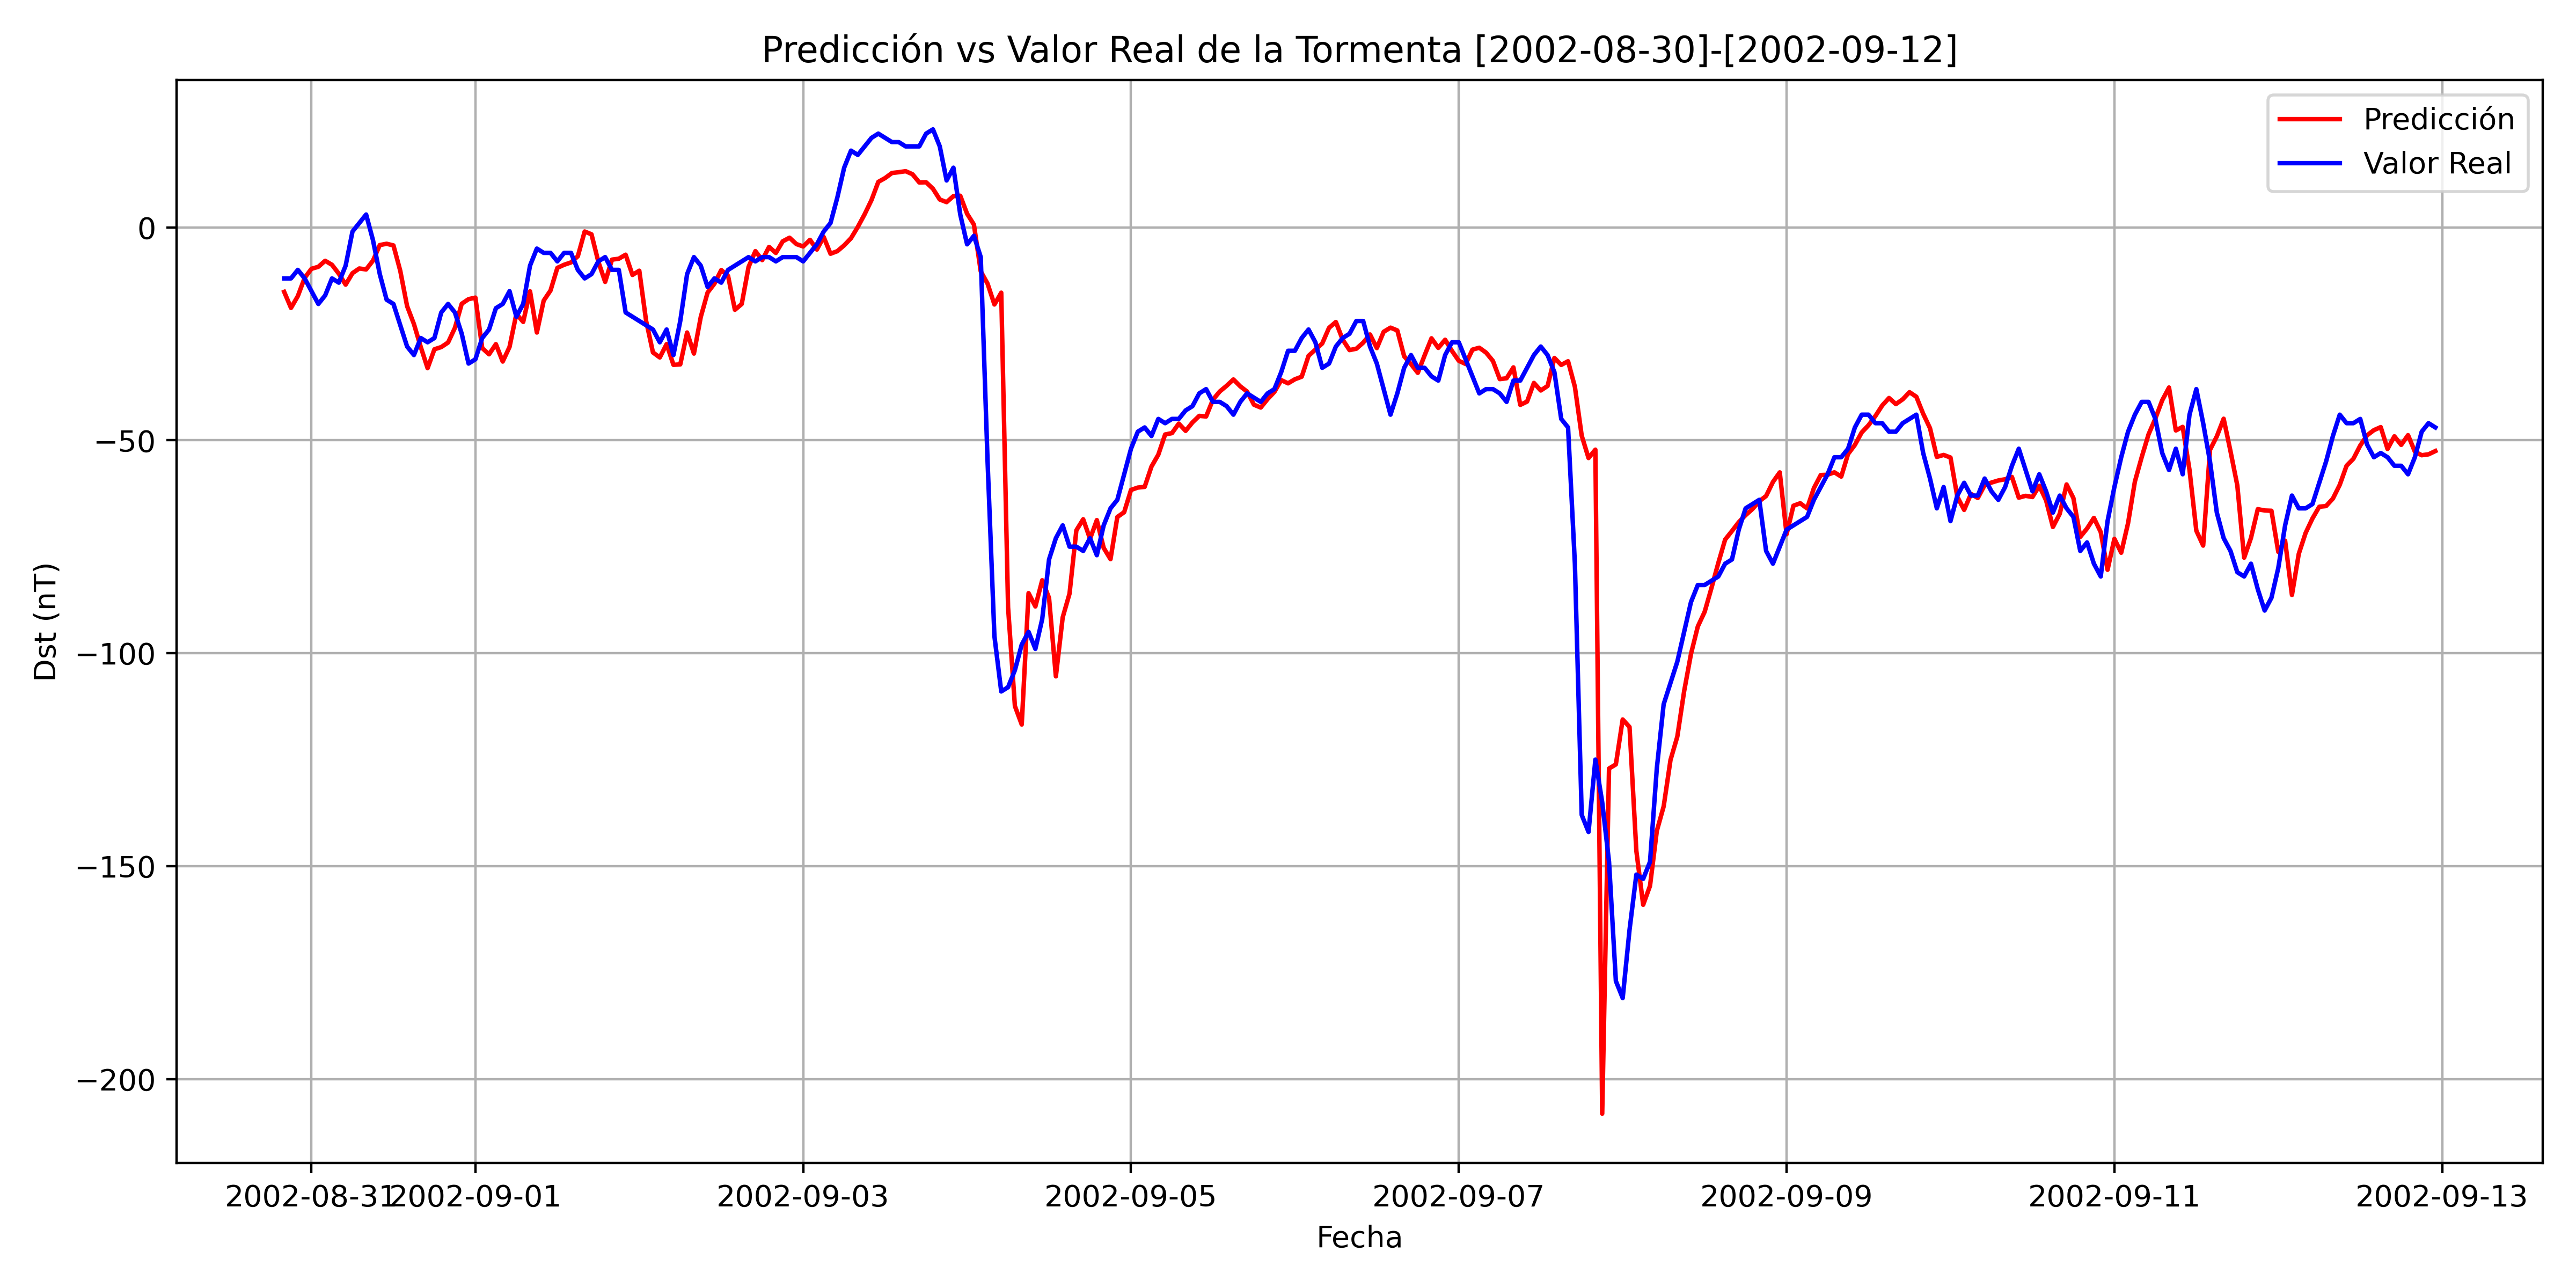

Source data for this figure (header and first rows):
, Datetime_last_data, Datetime_pred, y_true, y_pred
0, 2002-08-30 16:00:00, 2002-08-30 20:00:00, -12, -15.16
1, 2002-08-30 17:00:00, 2002-08-30 21:00:00, -12, -18.93
2, 2002-08-30 18:00:00, 2002-08-30 22:00:00, -10.0, -16.15
3, 2002-08-30 19:00:00, 2002-08-30 23:00:00, -12, -11.87
4, 2002-08-30 20:00:00, 2002-08-31 00:00:00, -15.0, -9.741
5, 2002-08-30 21:00:00, 2002-08-31 01:00:00, -18.0, -9.277
6, 2002-08-30 22:00:00, 2002-08-31 02:00:00, -16.0, -7.864
7, 2002-08-30 23:00:00, 2002-08-31 03:00:00, -12, -8.806
8, 2002-08-31 00:00:00, 2002-08-31 04:00:00, -13.0, -10.9
9, 2002-08-31 01:00:00, 2002-08-31 05:00:00, -9.0, -13.47
10, 2002-08-31 02:00:00, 2002-08-31 06:00:00, -1.0, -10.77
11, 2002-08-31 03:00:00, 2002-08-31 07:00:00, 1.0, -9.671
12, 2002-08-31 04:00:00, 2002-08-31 08:00:00, 3.0, -9.895
13, 2002-08-31 05:00:00, 2002-08-31 09:00:00, -3.0, -7.83
14, 2002-08-31 06:00:00, 2002-08-31 10:00:00, -11.0, -4.171
15, 2002-08-31 07:00:00, 2002-08-31 11:00:00, -17.0, -3.865
16, 2002-08-31 08:00:00, 2002-08-31 12:00:00, -18.0, -4.256
17, 2002-08-31 09:00:00, 2002-08-31 13:00:00, -23.0, -10.24
18, 2002-08-31 10:00:00, 2002-08-31 14:00:00, -28.0, -18.51
19, 2002-08-31 11:00:00, 2002-08-31 15:00:00, -30.0, -22.72
20, 2002-08-31 12:00:00, 2002-08-31 16:00:00, -26.0, -28.11
21, 2002-08-31 13:00:00, 2002-08-31 17:00:00, -27.0, -33.08
22, 2002-08-31 14:00:00, 2002-08-31 18:00:00, -26.0, -28.65
23, 2002-08-31 15:00:00, 2002-08-31 19:00:00, -20.0, -28.13
24, 2002-08-31 16:00:00, 2002-08-31 20:00:00, -18.0, -27.05
25, 2002-08-31 17:00:00, 2002-08-31 21:00:00, -20.0, -23.63
26, 2002-08-31 18:00:00, 2002-08-31 22:00:00, -25.0, -17.95
27, 2002-08-31 19:00:00, 2002-08-31 23:00:00, -32.0, -16.87
28, 2002-08-31 20:00:00, 2002-09-01 00:00:00, -31.0, -16.52
29, 2002-08-31 21:00:00, 2002-09-01 01:00:00, -26.0, -28.37
30, 2002-08-31 22:00:00, 2002-09-01 02:00:00, -24.0, -29.82
31, 2002-08-31 23:00:00, 2002-09-01 03:00:00, -19.0, -27.44
32, 2002-09-01 00:00:00, 2002-09-01 04:00:00, -18.0, -31.53
33, 2002-09-01 01:00:00, 2002-09-01 05:00:00, -15.0, -28.09
34, 2002-09-01 02:00:00, 2002-09-01 06:00:00, -21.0, -20.34
35, 2002-09-01 03:00:00, 2002-09-01 07:00:00, -18.0, -22.22
36, 2002-09-01 04:00:00, 2002-09-01 08:00:00, -9.0, -15.02
37, 2002-09-01 05:00:00, 2002-09-01 09:00:00, -5.0, -24.71
38, 2002-09-01 06:00:00, 2002-09-01 10:00:00, -6.0, -17.22
39, 2002-09-01 07:00:00, 2002-09-01 11:00:00, -6.0, -14.84
40, 2002-09-01 08:00:00, 2002-09-01 12:00:00, -8.0, -9.533
41, 2002-09-01 09:00:00, 2002-09-01 13:00:00, -6.0, -8.795
42, 2002-09-01 10:00:00, 2002-09-01 14:00:00, -6.0, -8.25
43, 2002-09-01 11:00:00, 2002-09-01 15:00:00, -10.0, -6.791
44, 2002-09-01 12:00:00, 2002-09-01 16:00:00, -12, -0.9898
45, 2002-09-01 13:00:00, 2002-09-01 17:00:00, -11.0, -1.643
46, 2002-09-01 14:00:00, 2002-09-01 18:00:00, -8.0, -8.064
47, 2002-09-01 15:00:00, 2002-09-01 19:00:00, -7, -12.82
48, 2002-09-01 16:00:00, 2002-09-01 20:00:00, -10.0, -7.594
49, 2002-09-01 17:00:00, 2002-09-01 21:00:00, -10.0, -7.38
50, 2002-09-01 18:00:00, 2002-09-01 22:00:00, -20.0, -6.436
51, 2002-09-01 19:00:00, 2002-09-01 23:00:00, -21.0, -11.19
52, 2002-09-01 20:00:00, 2002-09-02 00:00:00, -22.0, -10.2
53, 2002-09-01 21:00:00, 2002-09-02 01:00:00, -23.0, -21.98
54, 2002-09-01 22:00:00, 2002-09-02 02:00:00, -24.0, -29.38
55, 2002-09-01 23:00:00, 2002-09-02 03:00:00, -27.0, -30.57
56, 2002-09-02 00:00:00, 2002-09-02 04:00:00, -24.0, -27.43
57, 2002-09-02 01:00:00, 2002-09-02 05:00:00, -30.0, -32.29
58, 2002-09-02 02:00:00, 2002-09-02 06:00:00, -22.0, -32.2
59, 2002-09-02 03:00:00, 2002-09-02 07:00:00, -11.0, -24.71
... 256 more rows
